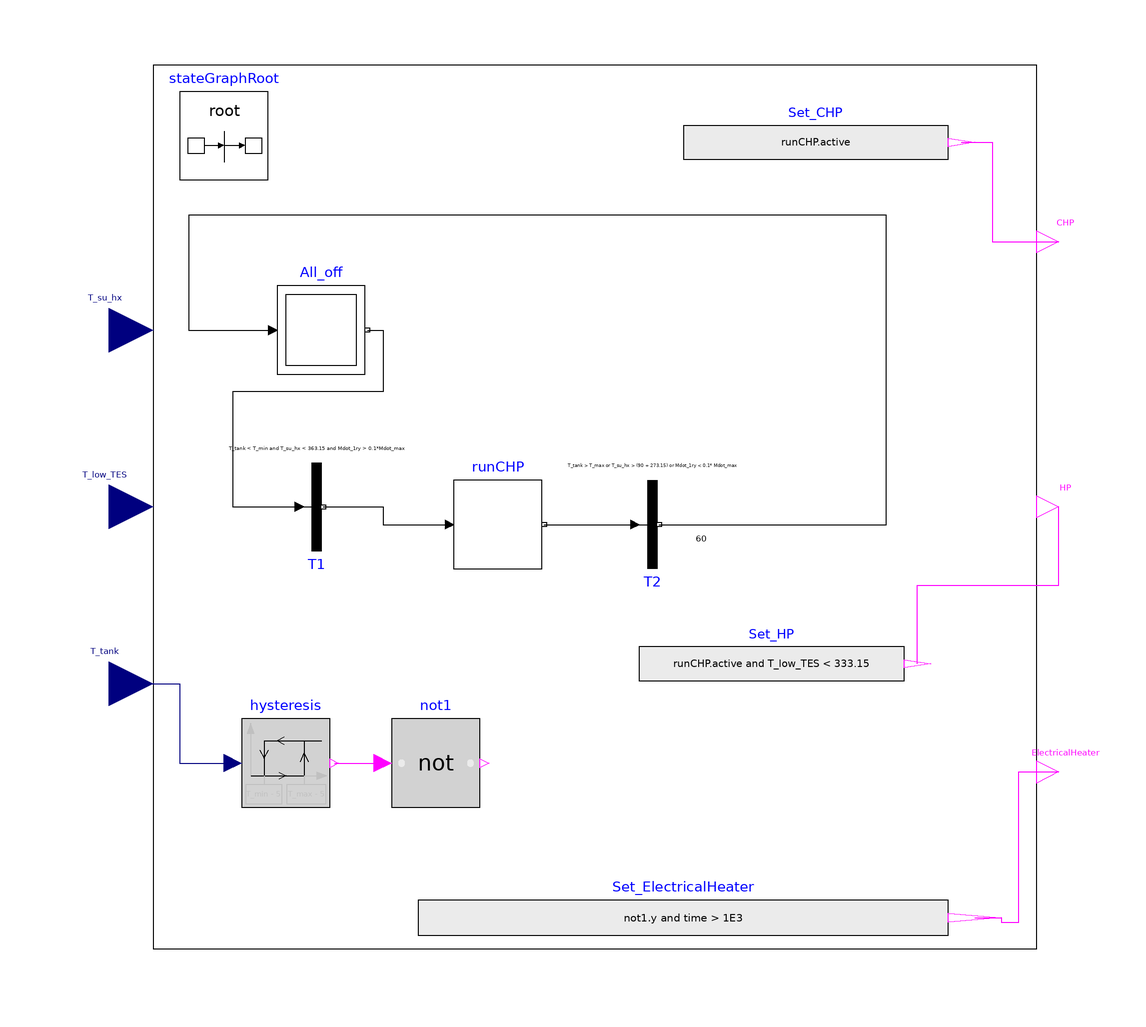

Above is the diagram view of the following Modelica model: its components placed by their Placement annotations and its connect equations drawn as lines.

model Control_2 "Controller for the CHP and heat pump and TES"
  parameter Modelica.Units.SI.Temperature T_max=273.15+60 "Fill level of tank 1";
  parameter Modelica.Units.SI.Temperature T_min = 273.15+50
    "Lowest level of tank 1 and 2";
  parameter Modelica.Units.SI.Time waitTime=2 "Wait time, between operations";
  parameter Modelica.Units.SI.MassFlowRate Mdot_max=38 "Maximum mass flow rate in the greenhouse heating circuit";
  Modelica.Units.SI.MassFlowRate Mdot_1ry = 30 annotation(Dialog(group="Varying inputs"));

  Modelica.StateGraph.InitialStep All_off(nIn=1, nOut=1)
                                          annotation (Placement(transformation(
          extent={{-72,30},{-52,50}}, rotation=0)));
  Modelica.Blocks.Interfaces.BooleanOutput CHP annotation (Placement(
        transformation(extent={{100,55},{110,65}}, rotation=0)));
  Modelica.Blocks.Interfaces.BooleanOutput ElectricalHeater annotation (
      Placement(transformation(extent={{100,-65},{110,-55}}, rotation=0)));
  Modelica.Blocks.Sources.BooleanExpression Set_CHP(y=runCHP.active)
    annotation (Placement(transformation(extent={{20,73},{80,92}}, rotation=0)));
  Modelica.Blocks.Sources.BooleanExpression Set_ElectricalHeater(y=not1.y
         and time > 1E3)
    annotation (Placement(transformation(extent={{-40,-103},{80,-83}}, rotation=
           0)));
  inner Modelica.StateGraph.StateGraphRoot stateGraphRoot
    annotation (Placement(transformation(extent={{-94,74},{-74,94}})));
  Modelica.Blocks.Interfaces.RealInput T_tank(quantity="ThermodynamicTemperature",unit="K",displayUnit="degC")
    annotation (Placement(transformation(
        origin={-110,-40},
        extent={{-10,-10},{10,10}},
        rotation=0)));
  Modelica.StateGraph.Step runCHP(nIn=1, nOut=1) annotation (Placement(
        transformation(extent={{-32,-14},{-12,6}}, rotation=0)));
  Modelica.StateGraph.Transition T2(
    enableTimer=true,
    waitTime=60,
    condition=T_tank > T_max or T_su_hx > (90 + 273.15) or Mdot_1ry < 0.1*
        Mdot_max)
    annotation (Placement(transformation(extent={{3,6},{23,-14}},  rotation=
           0)));
  Modelica.Blocks.Logical.Hysteresis hysteresis(
    pre_y_start=false,
    uLow=T_min - 5,
    uHigh=T_max - 5)
    annotation (Placement(transformation(extent={{-80,-68},{-60,-48}})));
  Modelica.Blocks.Logical.Not not1
    annotation (Placement(transformation(extent={{-46,-68},{-26,-48}})));
  Modelica.StateGraph.Transition T1(condition=T_tank < T_min and T_su_hx < 363.15
         and Mdot_1ry > 0.1*Mdot_max)
    annotation (Placement(transformation(extent={{-73,10},{-53,-10}},
                                                                   rotation=
           0)));
  Modelica.Blocks.Interfaces.BooleanOutput HP annotation (Placement(
        transformation(extent={{100,-5},{110,5}}, rotation=0)));
  Modelica.Blocks.Sources.BooleanExpression Set_HP(y=runCHP.active and
        T_low_TES < 333.15) annotation (Placement(transformation(extent={{10,-45},
            {70,-26}},         rotation=0)));
  Modelica.Blocks.Interfaces.RealInput T_low_TES(
    quantity="ThermodynamicTemperature",
    unit="K",
    displayUnit="degC") annotation (Placement(transformation(
        origin={-110,0},
        extent={{-10,-10},{10,10}},
        rotation=0)));
  Modelica.Blocks.Interfaces.RealInput T_su_hx(
    quantity="ThermodynamicTemperature",
    unit="K",
    displayUnit="degC") annotation (Placement(transformation(
        origin={-110,40},
        extent={{-10,-10},{10,10}},
        rotation=0)));
equation

  connect(Set_CHP.y, CHP) annotation (Line(points={{83,82.5},{90,82.5},{90,60},{
          105,60}}, color={255,0,255}));
  connect(runCHP.outPort[1], T2.inPort) annotation (Line(
      points={{-11.5,-4},{9,-4}},
      color={0,0,0},
      smooth=Smooth.None));
  connect(T2.outPort, All_off.inPort[1]) annotation (Line(
      points={{14.5,-4},{66,-4},{66,66},{-92,66},{-92,40},{-73,40}},
      color={0,0,0},
      smooth=Smooth.None));
  connect(T_tank, hysteresis.u) annotation (Line(
      points={{-110,-40},{-94,-40},{-94,-58},{-82,-58}},
      color={0,0,127},
      smooth=Smooth.None));
  connect(hysteresis.y, not1.u) annotation (Line(
      points={{-59,-58},{-48,-58}},
      color={255,0,255},
      smooth=Smooth.None));
  connect(All_off.outPort[1],T1. inPort) annotation (Line(
      points={{-51.5,40},{-48,40},{-48,26},{-82,26},{-82,0},{-67,0}},
      color={0,0,0},
      smooth=Smooth.None));
  connect(T1.outPort, runCHP.inPort[1]) annotation (Line(
      points={{-61.5,0},{-48,0},{-48,-4},{-33,-4}},
      color={0,0,0},
      smooth=Smooth.None));
  connect(Set_ElectricalHeater.y, ElectricalHeater) annotation (Line(
      points={{86,-93},{92,-93},{92,-94},{96,-94},{96,-60},{105,-60}},
      color={255,0,255},
      smooth=Smooth.None));
  connect(Set_HP.y, HP) annotation (Line(
      points={{73,-35.5},{73,-17.75},{105,-17.75},{105,0}},
      color={255,0,255},
      smooth=Smooth.None));
  annotation (
    Diagram(coordinateSystem(
        preserveAspectRatio=false,
        extent={{-100,-100},{100,100}}), graphics={Rectangle(extent={{-100,100},{100,-100}},
            lineColor={0,0,0})}),
    Icon(coordinateSystem(
        preserveAspectRatio=false,
        extent={{-100,-100},{100,100}}), graphics={
        Text(
          extent={{-99,-32},{-14,-47}},
          lineColor={0,0,0},
          textString="T_tank"),
        Text(
          extent={{18,68},{107,54}},
          lineColor={0,0,0},
          textString="CHP"),
        Text(
          extent={{12,-51},{112,-67}},
          lineColor={0,0,0},
          textString="Resistor"),
        Rectangle(
          extent={{-100,80},{100,-80}},
          lineColor={0,0,255},
          radius=10,
          lineThickness=0.5),
        Text(
          extent={{-99,8},{10,-8}},
          lineColor={0,0,0},
          textString="T_low_tank"),
        Text(
          extent={{-99,48},{10,32}},
          lineColor={0,0,0},
          textString="Mdot_1ry"),
        Text(
          extent={{18,6},{107,-8}},
          lineColor={0,0,0},
          textString="HP")}));
end Control_2;